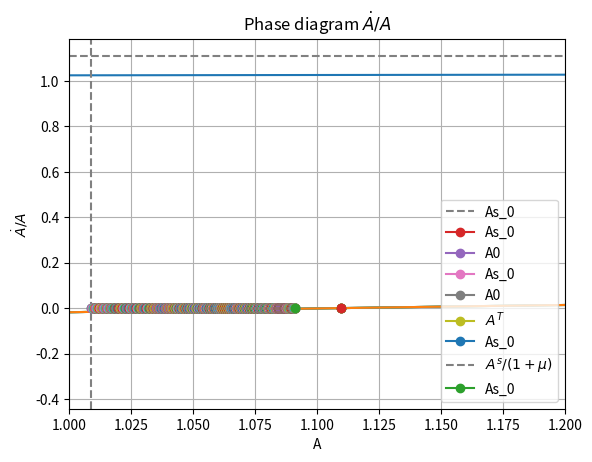

Generate this figure with matplotlib:
# ---
# jupyter:
#   jupytext:
#     formats: ipynb,py:light
#     text_representation:
#       extension: .py
#       format_name: light
#       format_version: '1.5'
#       jupytext_version: 1.15.2
#   kernelspec:
#     display_name: Python 3 (ipykernel)
#     language: python
#     name: python3
# ---

# # Setting

import numpy as np
import math
import matplotlib.pyplot as plt
from scipy.interpolate import interp1d
import random
from scipy.integrate import solve_ivp 
from sympy import *
from sympy.solvers import solve


# ## Functions

def u(y):
    u = ((y+b)**(1-eta) - b**(1-eta))/(1-eta)
    return u


def u_prime(y):
    u = 1/(y+b)**eta
    return u


# +
# when Adot = 0, steady-state에서, π가 주어졌을 때, A값을 찾아주는 함수
# (22)식 사용하면 된다

def find_steadystate_A(pi):
    Y = Symbol('Y')
    sol = solve( alpha*theta*(u_prime(Y)-1)/((1-theta)*u_prime(Y)+theta) - rho - pi, Y)
    
    if len(sol) == 2:
        Y_stat = sol[1]
    elif len(sol) == 1:
        Y_stat = sol[0]
    
    A_stat = (1-theta)*u(Y_stat) + theta*Y_stat
    
    print(f'steady_state A = {A_stat}, steady_state Y = {Y_stat}')
    return float(A_stat)


# -

def y_A(A):
    if A < (1-theta)*u(y_star) + theta*y_star:
        y = Symbol('y')
        sol = solve((1-theta)*u(y) + theta*y - A, y)
#         print(sol) 
        if len(sol) == 1:
            y_sol = sol[0]
        elif len(sol) == 2:
            y_sol = sol[1]
    
    else:
        y_sol = y_star
    
    return float(y_sol)


# T- 까지
def y_phi(phi):
    A = phi*M_0
    if A < (1-theta)*u(y_star) + theta*y_star:
        y = Symbol('y')
        sol = solve((1-theta)*u(y) + theta*y - A, y)
#         print(sol)
        
        if len(sol) == 1:
            y_sol = sol[0]
        elif len(sol) == 2:
            y_sol = sol[1]
    else:
        y_sol = y_star
        
    return float(y_sol)


# +
# 우리는 T에서 M이 한번 증가하기 전의 t(<T)에서 variable이 어떻게 변화하는지 보려고 하는 것이므로 
# t < T에서는 아직 M이 증가하지 않았으니까 M_0 그대로!

def y_phi_forODE(phi):
    A = phi*M_0
    if A < (1-theta)*u(y_star) + theta*y_star:
        y = Symbol('y')
        sol = solve((1-theta)*u(y) + theta*y - A, y)
#         print(sol)
        
        if len(sol) == 1:
            y_sol = sol[0][0]
        elif len(sol) == 2:
            y_sol = sol[1][0]
    else:
        y_sol = y_star
        
    return float(y_sol)


# -

# ## Parameters

# +
# parameters related to the utility function
b = 0.01
eta = 0.5
rho = 0.04
theta = 0.5 # buyer's bargaining power
alpha = 0.5

pi_0 = 0
As_0 = find_steadystate_A(pi_0)
# -

# π=0으로 고정. As_0 고정
# ϕs_0 구하기, A = ϕM 사용해서 구하면 됨!!
M_0 = 1
mu = 0.1
M_1 = M_0*(1+mu)
phi_s_0 = As_0/M_0
phi_s_0

pi_mu = mu
As_mu = find_steadystate_A(pi_mu)

As_0/(1+mu)

# +
y = Symbol('y')
f = ((y+b)**(1-eta) - b**(1-eta))/(1-eta)
f.diff(y)

y_sol = solve(f.diff(y)-1, y)

if len(y_sol) == 2:
    y_star = y_sol[1]

elif len(y_sol) == 1:
    y_star = y_sol[0]
# -

# ## Solving ODE

# phi에 대한 ODE (28-2)식
G = lambda t,phi: phi* ( -rho + alpha*theta*(  ( u_prime(y_phi_forODE(phi))-1 ) / ( (1-theta)*u_prime(y_phi_forODE(phi)) + theta )  ))

T = 10
sol = solve_ivp(fun = G, t_span = [0,T], y0 = [phi_s_0/(1+mu)], method = 'RK45', t_eval = np.arange(0, T, T/1000))

# ### Evolution of A

# +
# A에 대한 그래프를 그릴거니까 phi에 대해서 푼 ODE에 *M_0을 해줘야함 
# t < T에서의 phi, A 변화니까 M_0을 곱해줘야함 
# t = T 일 때만 M_1을 곱해서 A가 다시 어디로 가는지를 봐야함

phi_t = sol.y[0]
A_t = np.zeros(len(sol.y[0]))
A_t[1:] = sol.y[0][1:]*M_0
A_t[0] = sol.y[0][0]*M_1
# -

plt.plot(sol.t, A_t)
plt.xlabel(f'tau = {T}-t')
plt.ylabel(f'$A^{T}_t$')
plt.title('Reverse evolution of A')
plt.grid(True)
plt.axhline(y = As_0, color='gray', linestyle='--', label = 'As_0')
plt.plot(0, A_t[0], marker='o')
# for all t < T, dotA < 0, proposition 4와 일치

# t = 0에서의 값: As_0에서 점프가 일어나는지? Yes 점프가 일어난다 
# 위에 그래프에서 회색 점선이 As_0값인데 tau = 1, 즉 t = 0 일때 점프가 일어난 것을 확인 가능
As_0 - A_t[-1]*M_0 

# +
# t = T에서 M이 M_1 = M*(1+mu)로 점프하면 As_0 값으로 점프하게 되는지?
# t = T일 때 M_1으로 바뀌면서 As_0으로 돌아가는 거니까 M_1을 곱해야함

A_t[0] - As_0 # As_0값으로 돌아간다
# -

# ### 증가율 체크

# +
# t=T일 때 mu를 따르는 new Adot/A 그래프가 그려지고, 얘를 따라서 As로 다시 back하는건지 증가율을 체크해서 확인해보기 

# +
Amin = 0
Amax = As_0*2
nA = int(Amax*10)
Agrid = np.linspace(Amin, Amax, nA)

Ygrid = np.zeros(nA)
Ygrid[Agrid >= (1-theta)*u(y_star) + theta*y_star] = y_star # by (19)

for idx, val in enumerate(Agrid[Agrid < (1-theta)*u(y_star) + theta*y_star]): # by (18)
    Y = Symbol('Y')
    Y_sol = solve((1-theta)*u(Y) + theta*Y - val, Y)
    if len(Y_sol) == 2:
        Ygrid[idx] = Y_sol[1]
    elif len(Y_sol) == 1:
        Ygrid[idx] = Y_sol[0]
#     print(idx)


Adot_over_A_0 = pi_0 + rho - alpha*theta*(u_prime(Ygrid)-1)/((1-theta)*u_prime(Ygrid)+theta)
Adot_over_A_mu = pi_mu + rho - alpha*theta*(u_prime(Ygrid)-1)/((1-theta)*u_prime(Ygrid)+theta)
# -

ATminus = sol.y[0][0]*M_0
ATminus

ATminus == As_0/(1+mu)

dA = ATminus*(pi_mu + rho - alpha*theta*(u_prime(y_A(ATminus))-1)/((1-theta)*u_prime(y_A(ATminus))+theta))

ATminus + dA

As_0

ATminus + dA == As_0 ##################


# ### Discrete하게 그려보기

def find_next_phi(phi):
    phi_next = phi + phi*(-rho+ alpha*theta*(u_prime(y_phi(phi))-1)/((1-theta)*u_prime(y_phi(phi))+theta))
    return phi_next


# +
T = 10

phi0 = phi_s_0/(1+mu )

phi_path = []
phi_path.append(phi0)

# 초기값 설정
i = 0
phi = phi0

while i < T:
    i += 1
    phi_new = find_next_phi(phi)
    phi_path.append(phi_new)
    
    # update
    phi = phi_new
    
phi_path = np.array(phi_path)
A_path = phi_path*M_0 

# T- 까지의 A값을 구하는 것이므로
# -

A_path

dA = A_path[0]*(pi_mu + rho - alpha*theta*(u_prime(y_A(A_path[0]))-1)/((1-theta)*u_prime(y_A(A_path[0]))+theta))

A_path[0] + dA

As_0 == A_path[0] + dA ######################

# ### $\dot{A}/A$ 그리기
# - Fig 5.

# initial jump
plt.plot(Agrid, Adot_over_A_0)
plt.grid(True)
plt.xlabel('A')
plt.ylabel('$\dot{A}/A$')
plt.plot(As_0,0, marker='o', label = 'As_0')
plt.plot(A_t[-1],0, marker='o', label = 'A0')
plt.legend(loc=4)
plt.title('Phase diagram $\dot{A}/A$: initial jump')

# +
# At t = T, come back to initial steady-state

plt.plot(Agrid, Adot_over_A_0)
plt.grid(True)
plt.xlabel('A')
plt.ylabel('$\dot{A}/A$')
plt.plot(As_0,0, marker='o', label = 'As_0')
plt.plot(A_t[-1],0, marker='o', label = 'A0')
plt.plot(A_t[0],0, marker='o', label = '$A^T$')
# plt.xlim((4.8, 4.9))
plt.legend(loc=4)
plt.title('Phase diagram $\dot{A}/A$: end point coming back to initial steady-state')
# -

plt.plot(Agrid, Adot_over_A_0)
plt.grid(True)
plt.xlabel('A')
plt.ylabel('$\dot{A}/A$')
plt.plot(As_0,0, marker='o', label = 'As_0')
for i in range(len(A_t)):
    plt.plot(A_t[i], 0, marker = 'o')   
plt.title('Phase diagram $\dot{A}/A$: Moving')
plt.xlim((1, 1.2))
plt.axvline(As_0/(1+mu), color='gray', linestyle='--', label = '$A^s/(1+\mu)$')
plt.legend(loc=4)


plt.plot(Agrid, Adot_over_A_0)
plt.grid(True)
plt.xlabel('A')
plt.ylabel('$\dot{A}/A$')
plt.plot(As_0,0, marker='o', label = 'As_0')
for i in range(len(A_t)):
    plt.plot(A_t[i], 0, marker = 'o')   
plt.legend(loc=4)
plt.title('Phase diagram $\dot{A}/A$')
# plt.xlim((4.8, 4.9))
